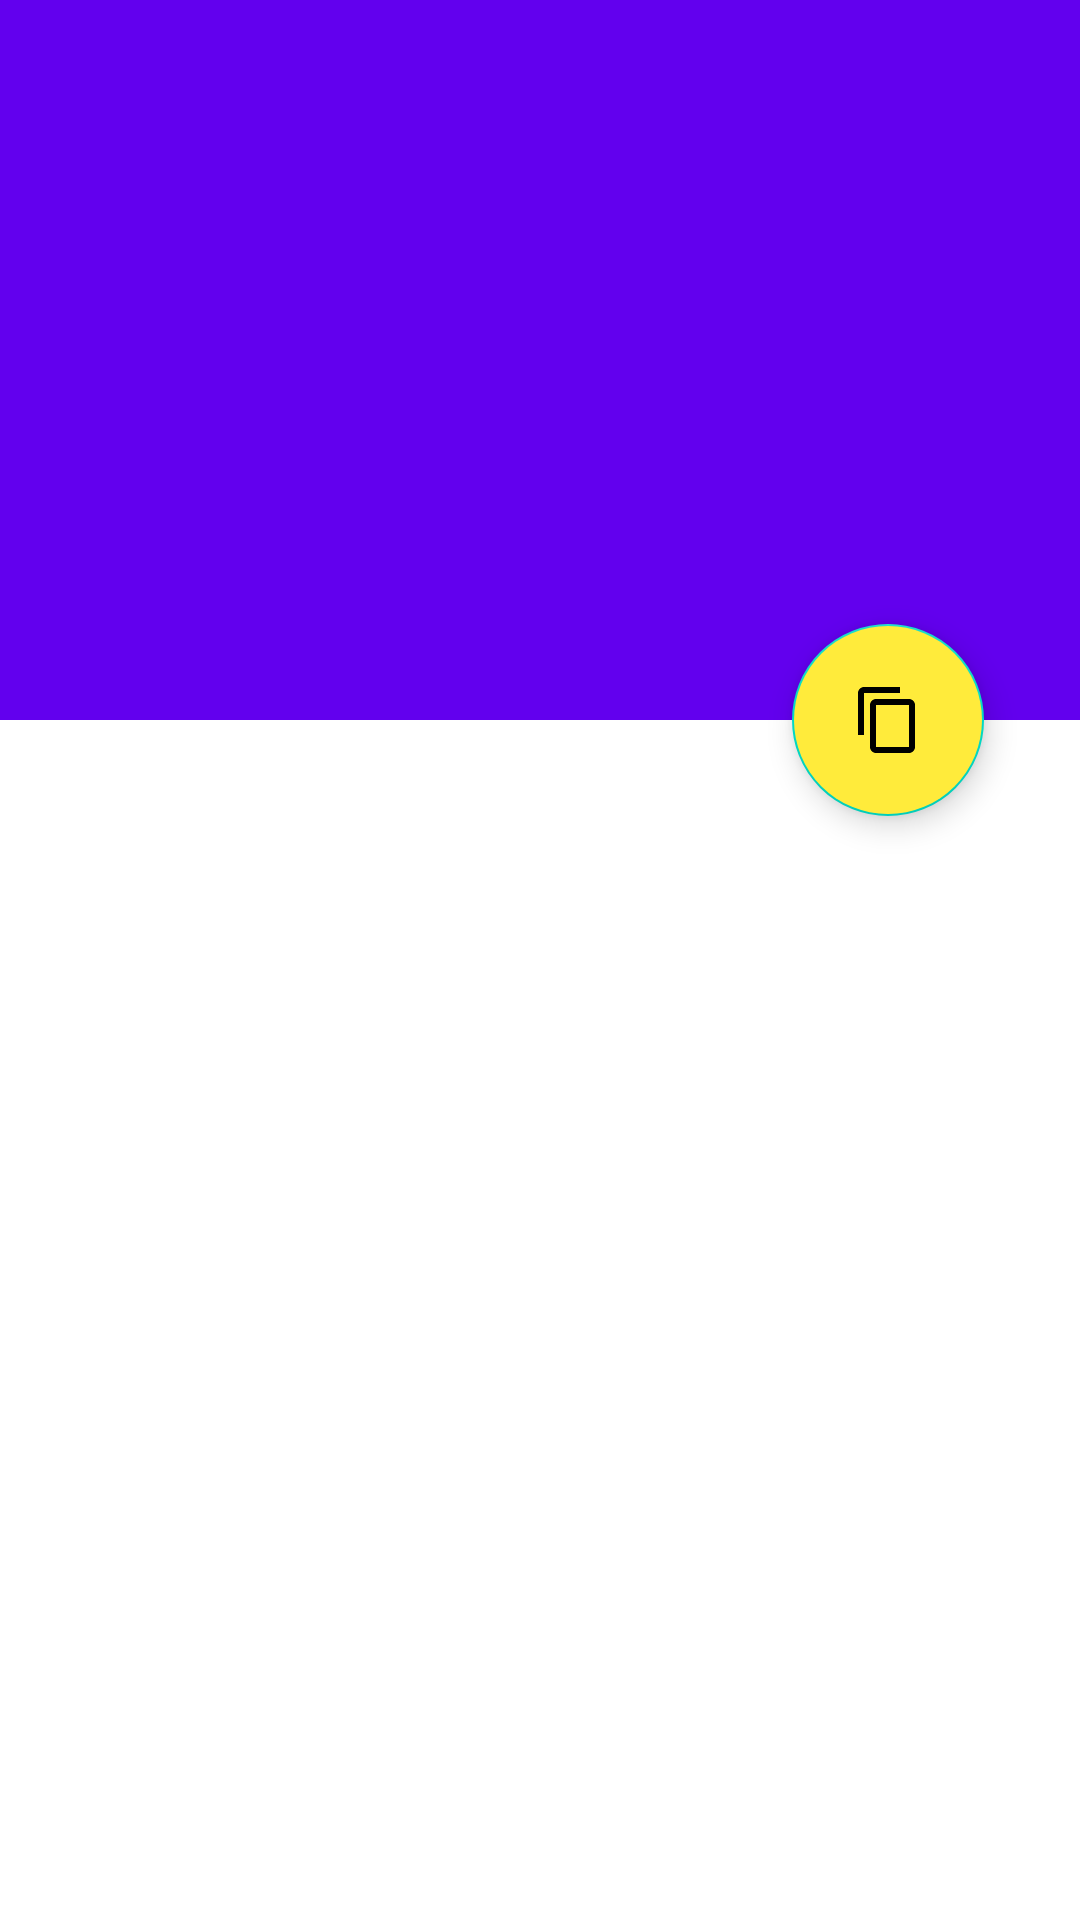

Android layout source for this screen:
<!-- AndroidManifest.xml: application theme Theme.ListeWanted -->
<!-- res/layout/activity_partnership.xml -->
<?xml version="1.0" encoding="utf-8"?>
<androidx.coordinatorlayout.widget.CoordinatorLayout xmlns:android="http://schemas.android.com/apk/res/android"
    xmlns:app="http://schemas.android.com/apk/res-auto"
    xmlns:tools="http://schemas.android.com/tools"
    android:layout_width="match_parent"
    android:layout_height="match_parent"
    android:fitsSystemWindows="true">

    <com.google.android.material.appbar.AppBarLayout
        android:id="@+id/app_bar"
        android:layout_width="match_parent"
        android:layout_height="240dp"
        android:fitsSystemWindows="true"
        android:theme="@style/Theme.ListeWanted.AppBarOverlay">
        <com.google.android.material.appbar.CollapsingToolbarLayout
            android:id="@+id/toolbar_layout"
            style="@style/Widget.MaterialComponents.Toolbar.Primary"
            android:layout_width="match_parent"
            android:layout_height="match_parent"
            android:fitsSystemWindows="true"
            app:contentScrim="?attr/colorPrimary"
            app:layout_scrollFlags="scroll|exitUntilCollapsed"
            app:toolbarId="@+id/toolbar">
            <ImageView
                android:id="@+id/toolbar_image"
                android:layout_width="match_parent"
                android:layout_height="match_parent"
                android:scaleType="fitCenter"/>
            <androidx.appcompat.widget.Toolbar
                android:id="@+id/toolbar"
                android:layout_width="match_parent"
                android:layout_height="?attr/actionBarSize"
                app:layout_collapseMode="pin"
                app:popupTheme="@style/Theme.ListeWanted.PopupOverlay" />
        </com.google.android.material.appbar.CollapsingToolbarLayout>
    </com.google.android.material.appbar.AppBarLayout>

    <androidx.core.widget.NestedScrollView
        android:id="@+id/data_partnership"
        android:layout_width="match_parent"
        android:layout_height="match_parent"
        app:layout_behavior="@string/appbar_scrolling_view_behavior"
        android:padding="16dp">
        <LinearLayout
            android:layout_width="match_parent"
            android:layout_height="match_parent"
            android:orientation="vertical">
            <TextView
                android:id="@+id/text_name"
                android:layout_width="wrap_content"
                android:layout_height="wrap_content"
                android:textSize="24sp"
                android:layout_marginStart="16dp"
                android:textColor="@color/black" />
            <TextView
                android:id="@+id/text_description"
                android:layout_width="wrap_content"
                android:layout_height="wrap_content"
                android:textColor="@color/black" />
        </LinearLayout>
    </androidx.core.widget.NestedScrollView>

    <com.google.android.material.floatingactionbutton.FloatingActionButton
        android:id="@+id/button_open"
        android:layout_width="wrap_content"
        android:layout_height="wrap_content"
        android:layout_gravity="start|center_vertical"
        android:layout_marginTop="32dp"
        android:layout_marginEnd="32dp"
        android:layout_marginBottom="0dp"
        android:backgroundTint="#FFEB3B"
        android:contentDescription="@string/share"
        android:scaleType="center"
        app:fabCustomSize="64dp"
        app:layout_anchor="@+id/data_partnership"
        app:layout_anchorGravity="top|end"
        app:rippleColor="@color/analog1"
        app:srcCompat="?attr/actionModeCopyDrawable" />

</androidx.coordinatorlayout.widget.CoordinatorLayout>
<!-- resources referenced by this layout -->
<resources>
  <color name="analog1">#726641</color>
  <color name="black">#FF000000</color>
  <string name="share">"Partager cet évent !!!"</string>
  <style name="Theme.ListeWanted" parent="Theme.MaterialComponents.DayNight.DarkActionBar">
          
          <item name="colorPrimary">@color/purple_500</item>
          <item name="colorPrimaryVariant">@color/purple_700</item>
          <item name="colorOnPrimary">@color/white</item>
          
          <item name="colorSecondary">@color/teal_200</item>
          <item name="colorSecondaryVariant">@color/teal_700</item>
          <item name="colorOnSecondary">@color/black</item>
          
          <item name="android:statusBarColor" tools:targetApi="l">?attr/colorPrimaryVariant</item>
          
      </style>
  <color name="purple_500">#FF6200EE</color>
  <color name="purple_700">#FF3700B3</color>
  <color name="white">#FFFFFFFF</color>
  <color name="teal_200">#FF03DAC5</color>
  <color name="teal_700">#FF018786</color>
</resources>
